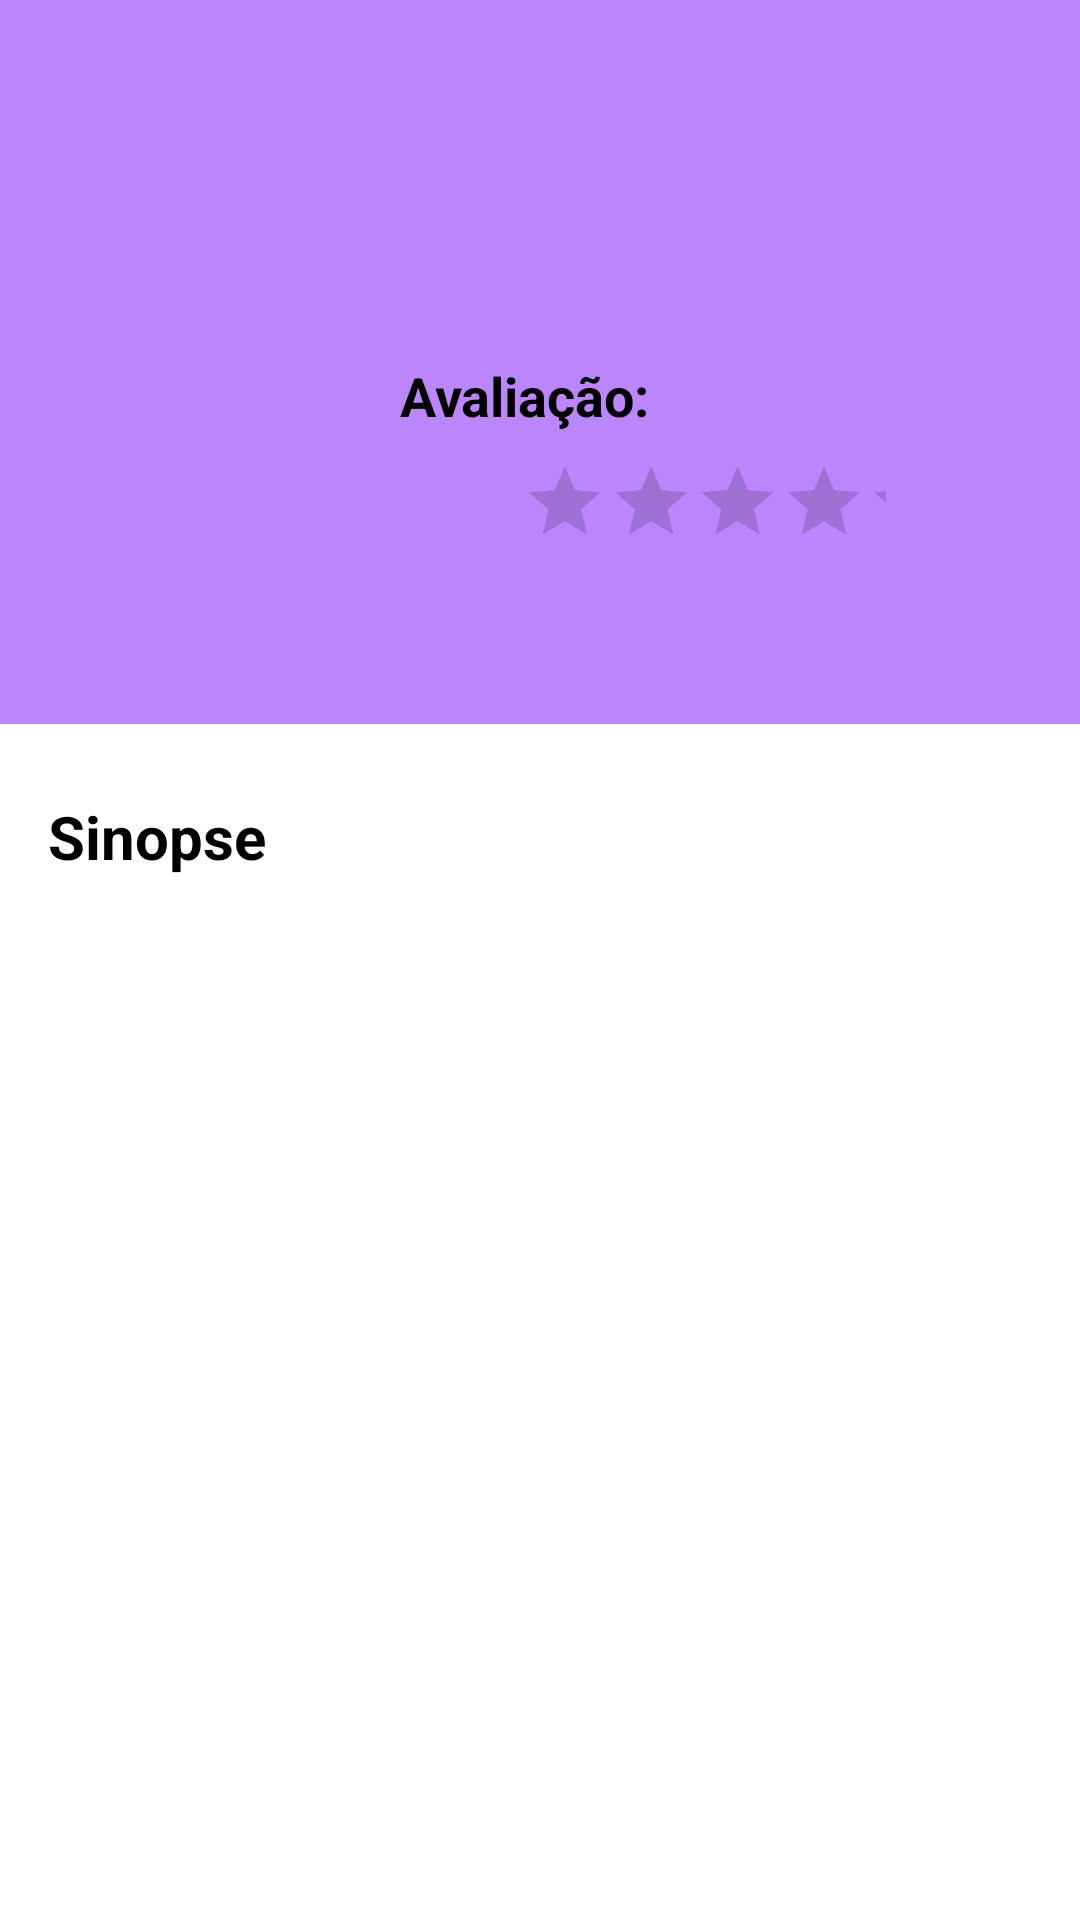

Layout XML and referenced resources for this Android screen:
<!-- AndroidManifest.xml: application theme Theme.DietboxChallenge -->
<!-- res/layout/fragment_detail.xml -->
<?xml version="1.0" encoding="utf-8"?>
<FrameLayout xmlns:android="http://schemas.android.com/apk/res/android"
    xmlns:app="http://schemas.android.com/apk/res-auto"
    xmlns:tools="http://schemas.android.com/tools"
    android:layout_width="match_parent"
    android:layout_height="match_parent"
    tools:context=".scenes.detail.DetailFragment">

    <LinearLayout
        android:layout_width="match_parent"
        android:layout_height="match_parent"
        android:orientation="vertical">

        <LinearLayout
            android:layout_width="match_parent"
            android:layout_height="wrap_content"
            android:background="@color/purple_200"
            android:orientation="vertical"
            android:padding="16dp"
            app:layout_scrollFlags="scroll">

            <TextView
                android:id="@+id/tvMovieTitle"
                android:layout_width="match_parent"
                android:layout_height="wrap_content"
                android:textColor="@color/black"
                android:textSize="26sp"
                tools:text="Spider Man: No Way Home" />

            <LinearLayout
                android:layout_width="match_parent"
                android:layout_height="wrap_content"
                android:layout_marginTop="8dp"
                android:orientation="horizontal"
                android:weightSum="3">

                <ImageView
                    android:id="@+id/ivMovieCover"
                    android:layout_width="0dp"
                    android:layout_height="wrap_content"
                    android:layout_gravity="center"
                    android:layout_weight="1"
                    android:contentDescription="@string/description_movie_cover"
                    tools:src="@mipmap/ic_launcher" />

                <LinearLayout
                    android:layout_width="0dp"
                    android:layout_height="wrap_content"
                    android:layout_weight="2"
                    android:orientation="vertical"
                    android:padding="8dp"
                    android:weightSum="4">

                    <TextView
                        android:id="@+id/tvRelease"
                        android:layout_width="match_parent"
                        android:layout_height="wrap_content"
                        android:textColor="@color/black"
                        android:textSize="18sp"
                        tools:text="Lançamento: 20/12/2021" />

                    <TextView
                        android:id="@+id/tvDuration"
                        android:layout_width="match_parent"
                        android:layout_height="wrap_content"
                        android:textColor="@color/black"
                        android:textSize="18sp"
                        tools:text="Duração: 120 minutos" />

                    <TextView
                        android:layout_width="match_parent"
                        android:layout_height="wrap_content"
                        android:layout_marginTop="4dp"
                        android:text="@string/label_appraisal"
                        android:textColor="@color/black"
                        android:textSize="18sp"
                        android:textStyle="bold" />

                    <RatingBar
                        android:id="@+id/rbVotes"
                        android:layout_width="wrap_content"
                        android:layout_height="45dp"
                        android:isIndicator="true"
                        android:numStars="5"
                        android:scaleX=".6"
                        android:scaleY=".6" />

                    <TextView
                        android:id="@+id/tvVotes"
                        android:layout_width="match_parent"
                        android:layout_height="wrap_content"
                        android:layout_marginTop="4dp"
                        android:textAlignment="textEnd"
                        android:textColor="@color/black"
                        android:textSize="18sp"
                        tools:text="Média 8" />
                </LinearLayout>
            </LinearLayout>
        </LinearLayout>

        <ScrollView
            android:layout_width="match_parent"
            android:layout_height="match_parent">

            <LinearLayout
                android:layout_width="match_parent"
                android:layout_height="wrap_content"
                android:orientation="vertical"
                android:padding="16dp">

                <TextView
                    android:layout_width="match_parent"
                    android:layout_height="wrap_content"
                    android:layout_marginTop="8dp"
                    android:text="@string/label_overview"
                    android:textColor="@color/black"
                    android:textSize="20sp"
                    android:textStyle="bold" />

                <TextView
                    android:id="@+id/tvSynopsis"
                    android:layout_width="match_parent"
                    android:layout_height="wrap_content"
                    android:textColor="@color/black"
                    android:textSize="20sp"
                    tools:text="@tools:sample/lorem/random" />
            </LinearLayout>
        </ScrollView>
    </LinearLayout>

    <RelativeLayout
        android:id="@+id/rlLoader"
        android:layout_width="match_parent"
        android:layout_height="match_parent"
        android:background="#C6000000"
        android:visibility="gone"
        tools:visibility="visible">
        <ProgressBar
            android:layout_width="wrap_content"
            android:layout_height="wrap_content"
            android:layout_centerInParent="true" />
    </RelativeLayout>
</FrameLayout>
<!-- resources referenced by this layout -->
<resources>
  <string name="description_movie_cover">Capa do filme</string>
  <string name="label_appraisal">Avaliação:</string>
  <string name="label_overview">Sinopse</string>
  <style name="Theme.DietboxChallenge" parent="Theme.MaterialComponents.DayNight.DarkActionBar">
          
          <item name="colorPrimary">@color/purple_500</item>
          <item name="colorPrimaryVariant">@color/purple_700</item>
          <item name="colorOnPrimary">@color/white</item>
          
          <item name="colorSecondary">@color/teal_200</item>
          <item name="colorSecondaryVariant">@color/teal_700</item>
          <item name="colorOnSecondary">@color/black</item>
          
          <item name="android:statusBarColor" tools:targetApi="l">?attr/colorPrimaryVariant</item>
          
      </style>
  <!-- not gathered from this repository: default colours our renderer supplied (Android Studio template values) -->
  <color name="purple_200">#FFBB86FC</color>
  <color name="purple_500">#FF6200EE</color>
  <color name="purple_700">#FF3700B3</color>
  <color name="teal_200">#FF03DAC5</color>
  <color name="teal_700">#FF018786</color>
  <color name="black">#FF000000</color>
  <color name="white">#FFFFFFFF</color>
</resources>
